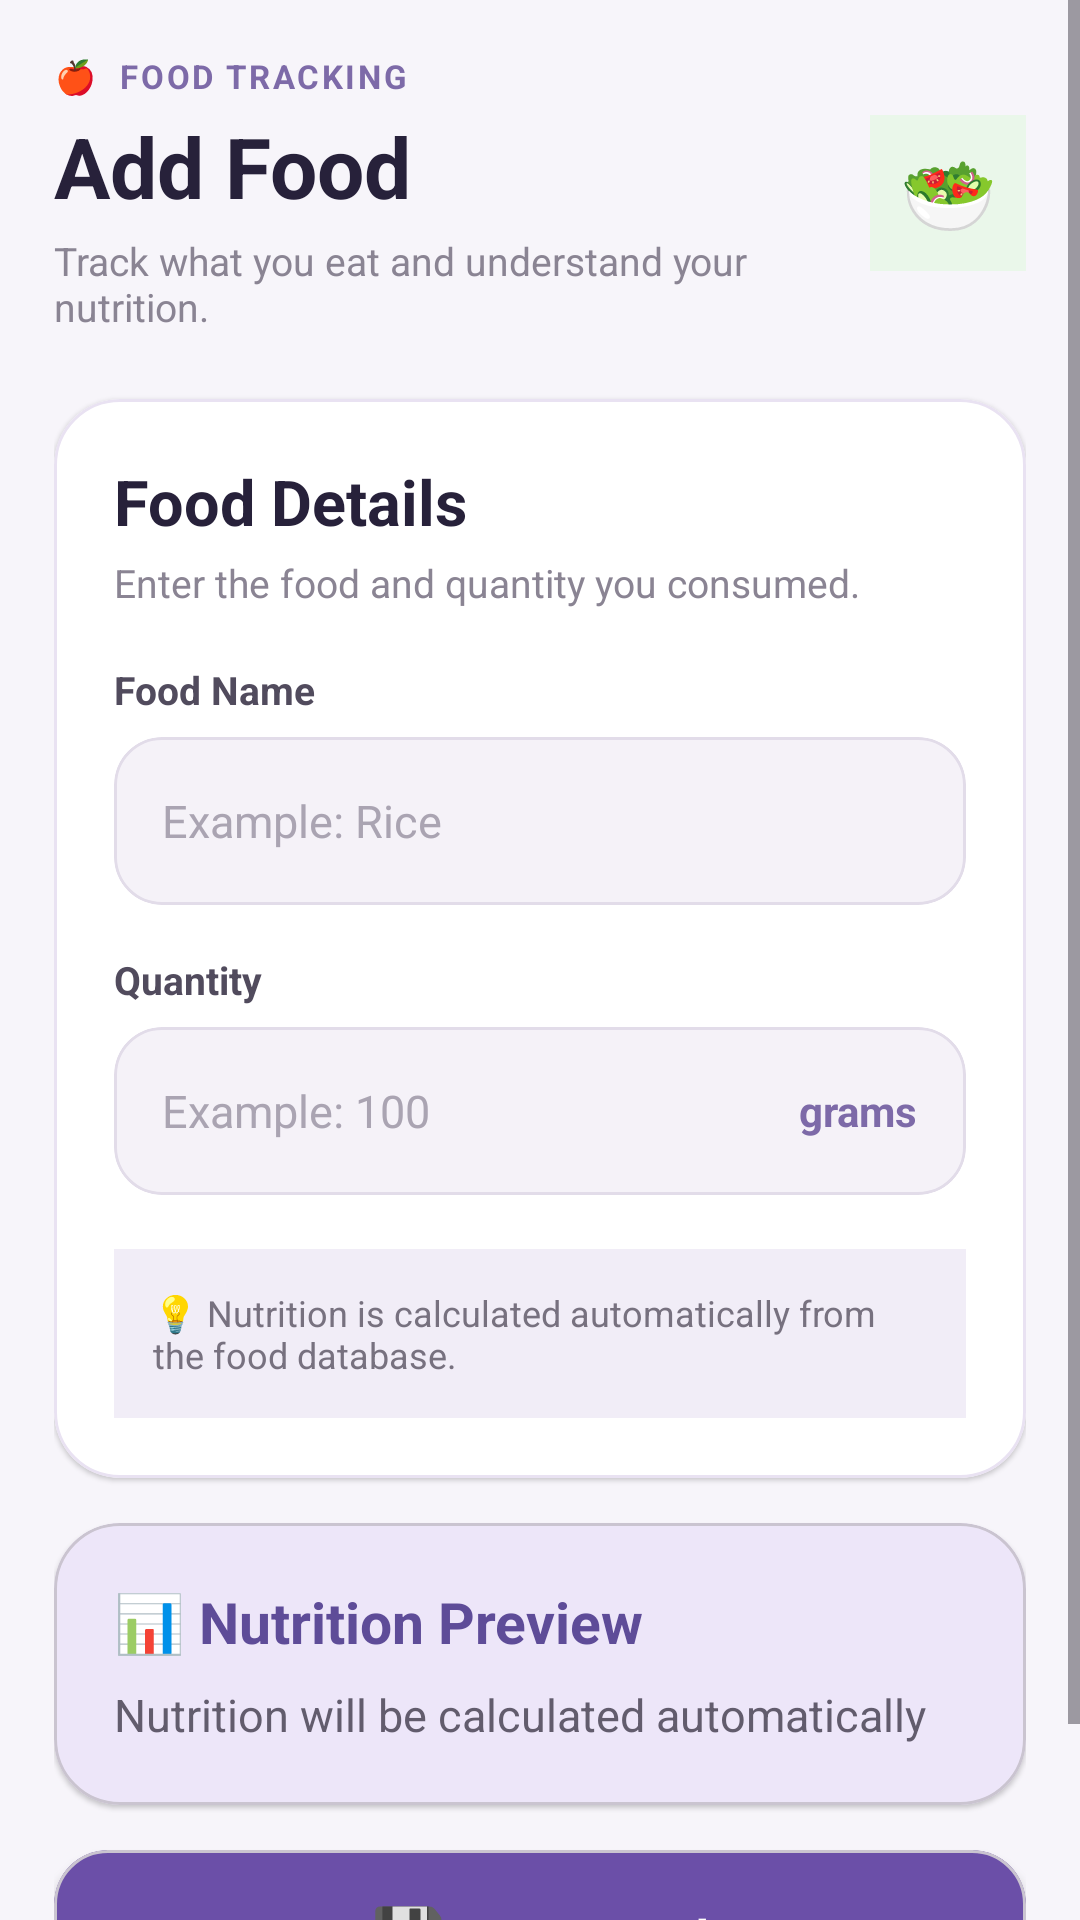

Here is an Android app screen rendered from its layout file. Give the layout XML and the strings, colors and styles it references.
<!-- AndroidManifest.xml: application theme Theme.DailyHabitTracker -->
<!-- res/layout/activity_add_food.xml -->
<?xml version="1.0" encoding="utf-8"?>
<ScrollView
    xmlns:android="http://schemas.android.com/apk/res/android"
    xmlns:app="http://schemas.android.com/apk/res-auto"
    android:layout_width="match_parent"
    android:layout_height="match_parent"
    android:fillViewport="true"
    android:background="#F7F5FA">

    <LinearLayout
        android:layout_width="match_parent"
        android:layout_height="wrap_content"
        android:orientation="vertical"
        android:padding="18dp">

        
        
        

        <LinearLayout
            android:layout_width="match_parent"
            android:layout_height="wrap_content"
            android:orientation="horizontal"
            android:gravity="center_vertical"
            android:layout_marginBottom="22dp">

            <LinearLayout
                android:layout_width="0dp"
                android:layout_height="wrap_content"
                android:layout_weight="1"
                android:orientation="vertical">

                <TextView
                    android:layout_width="wrap_content"
                    android:layout_height="wrap_content"
                    android:text="🍎  FOOD TRACKING"
                    android:textSize="11sp"
                    android:textStyle="bold"
                    android:textColor="#7D6AA8"
                    android:letterSpacing="0.08"
                    android:layout_marginBottom="4dp"/>

                <TextView
                    android:layout_width="match_parent"
                    android:layout_height="wrap_content"
                    android:text="Add Food"
                    android:textSize="28sp"
                    android:textStyle="bold"
                    android:textColor="#27213A"/>

                <TextView
                    android:layout_width="match_parent"
                    android:layout_height="wrap_content"
                    android:text="Track what you eat and understand your nutrition."
                    android:textSize="13sp"
                    android:textColor="#8A8493"
                    android:layout_marginTop="4dp"/>

            </LinearLayout>

            <TextView
                android:layout_width="52dp"
                android:layout_height="52dp"
                android:gravity="center"
                android:text="🥗"
                android:textSize="26sp"
                android:background="#EAF7EA"/>

        </LinearLayout>


        
        
        

        <com.google.android.material.card.MaterialCardView
            android:layout_width="match_parent"
            android:layout_height="wrap_content"
            android:layout_marginBottom="15dp"
            app:cardCornerRadius="22dp"
            app:cardElevation="1dp"
            app:cardBackgroundColor="#FFFFFF"
            app:strokeWidth="1dp"
            app:strokeColor="#E9E2F2">

            <LinearLayout
                android:layout_width="match_parent"
                android:layout_height="wrap_content"
                android:orientation="vertical"
                android:padding="20dp">

                <TextView
                    android:layout_width="match_parent"
                    android:layout_height="wrap_content"
                    android:text="Food Details"
                    android:textSize="21sp"
                    android:textStyle="bold"
                    android:textColor="#27213A"
                    android:layout_marginBottom="4dp"/>

                <TextView
                    android:layout_width="match_parent"
                    android:layout_height="wrap_content"
                    android:text="Enter the food and quantity you consumed."
                    android:textSize="13sp"
                    android:textColor="#8A8493"
                    android:layout_marginBottom="18dp"/>


                

                <TextView
                    android:layout_width="match_parent"
                    android:layout_height="wrap_content"
                    android:text="Food Name"
                    android:textSize="13sp"
                    android:textStyle="bold"
                    android:textColor="#514B5D"
                    android:layout_marginBottom="7dp"/>

                <com.google.android.material.card.MaterialCardView
                    android:layout_width="match_parent"
                    android:layout_height="56dp"
                    android:layout_marginBottom="16dp"
                    app:cardCornerRadius="16dp"
                    app:cardElevation="0dp"
                    app:cardBackgroundColor="#F5F2F8"
                    app:strokeWidth="1dp"
                    app:strokeColor="#E2DCE9">

                    <EditText
                        android:id="@+id/etFoodName"
                        android:layout_width="match_parent"
                        android:layout_height="match_parent"
                        android:background="@android:color/transparent"
                        android:hint="Example: Rice"
                        android:textSize="15sp"
                        android:textColor="#27213A"
                        android:textColorHint="#AAA4B2"
                        android:inputType="textCapSentences"
                        android:singleLine="true"
                        android:paddingStart="16dp"
                        android:paddingEnd="16dp"/>

                </com.google.android.material.card.MaterialCardView>


                

                <TextView
                    android:layout_width="match_parent"
                    android:layout_height="wrap_content"
                    android:text="Quantity"
                    android:textSize="13sp"
                    android:textStyle="bold"
                    android:textColor="#514B5D"
                    android:layout_marginBottom="7dp"/>

                <com.google.android.material.card.MaterialCardView
                    android:layout_width="match_parent"
                    android:layout_height="56dp"
                    android:layout_marginBottom="18dp"
                    app:cardCornerRadius="16dp"
                    app:cardElevation="0dp"
                    app:cardBackgroundColor="#F5F2F8"
                    app:strokeWidth="1dp"
                    app:strokeColor="#E2DCE9">

                    <LinearLayout
                        android:layout_width="match_parent"
                        android:layout_height="match_parent"
                        android:orientation="horizontal"
                        android:gravity="center_vertical">

                        <EditText
                            android:id="@+id/etQuantity"
                            android:layout_width="0dp"
                            android:layout_height="match_parent"
                            android:layout_weight="1"
                            android:background="@android:color/transparent"
                            android:hint="Example: 100"
                            android:textSize="15sp"
                            android:textColor="#27213A"
                            android:textColorHint="#AAA4B2"
                            android:inputType="numberDecimal"
                            android:singleLine="true"
                            android:paddingStart="16dp"
                            android:paddingEnd="8dp"/>

                        <TextView
                            android:layout_width="wrap_content"
                            android:layout_height="wrap_content"
                            android:text="grams"
                            android:textSize="14sp"
                            android:textStyle="bold"
                            android:textColor="#7D6AA8"
                            android:paddingEnd="16dp"/>

                    </LinearLayout>

                </com.google.android.material.card.MaterialCardView>


                

                <TextView
                    android:layout_width="match_parent"
                    android:layout_height="wrap_content"
                    android:text="💡 Nutrition is calculated automatically from the food database."
                    android:textSize="12sp"
                    android:textColor="#77717F"
                    android:background="#F1EDF7"
                    android:padding="13dp"/>

            </LinearLayout>

        </com.google.android.material.card.MaterialCardView>


        
        
        

        <com.google.android.material.card.MaterialCardView
            android:layout_width="match_parent"
            android:layout_height="wrap_content"
            android:layout_marginBottom="15dp"
            app:cardCornerRadius="22dp"
            app:cardElevation="1dp"
            app:cardBackgroundColor="#EDE6F9">

            <LinearLayout
                android:layout_width="match_parent"
                android:layout_height="wrap_content"
                android:orientation="vertical"
                android:padding="20dp">

                <TextView
                    android:layout_width="match_parent"
                    android:layout_height="wrap_content"
                    android:text="📊 Nutrition Preview"
                    android:textSize="19sp"
                    android:textStyle="bold"
                    android:textColor="#5E4C98"
                    android:layout_marginBottom="8dp"/>

                <TextView
                    android:id="@+id/tvNutritionPreview"
                    android:layout_width="match_parent"
                    android:layout_height="wrap_content"
                    android:text="Nutrition will be calculated automatically"
                    android:textSize="15sp"
                    android:textColor="#625C6D"
                    android:lineSpacingExtra="3dp"/>

            </LinearLayout>

        </com.google.android.material.card.MaterialCardView>


        
        
        

        <com.google.android.material.card.MaterialCardView
            android:id="@+id/btnSaveFood"
            android:layout_width="match_parent"
            android:layout_height="58dp"
            android:clickable="true"
            android:focusable="true"
            android:foreground="?attr/selectableItemBackground"
            android:layout_marginBottom="20dp"
            app:cardCornerRadius="18dp"
            app:cardElevation="2dp"
            app:cardBackgroundColor="#6B4FA8">

            <LinearLayout
                android:layout_width="match_parent"
                android:layout_height="match_parent"
                android:gravity="center"
                android:orientation="horizontal">

                <TextView
                    android:layout_width="wrap_content"
                    android:layout_height="wrap_content"
                    android:text="💾"
                    android:textSize="20sp"
                    android:layout_marginEnd="8dp"/>

                <TextView
                    android:layout_width="wrap_content"
                    android:layout_height="wrap_content"
                    android:text="Save Food"
                    android:textSize="17sp"
                    android:textStyle="bold"
                    android:textColor="#FFFFFF"/>

            </LinearLayout>

        </com.google.android.material.card.MaterialCardView>

    </LinearLayout>

</ScrollView>
<!-- resources referenced by this layout -->
<resources>
  <style name="Theme.DailyHabitTracker" parent="Base.Theme.DailyHabitTracker" />
  <style name="Base.Theme.DailyHabitTracker" parent="Theme.Material3.DayNight.NoActionBar">
          
          
      </style>
</resources>
